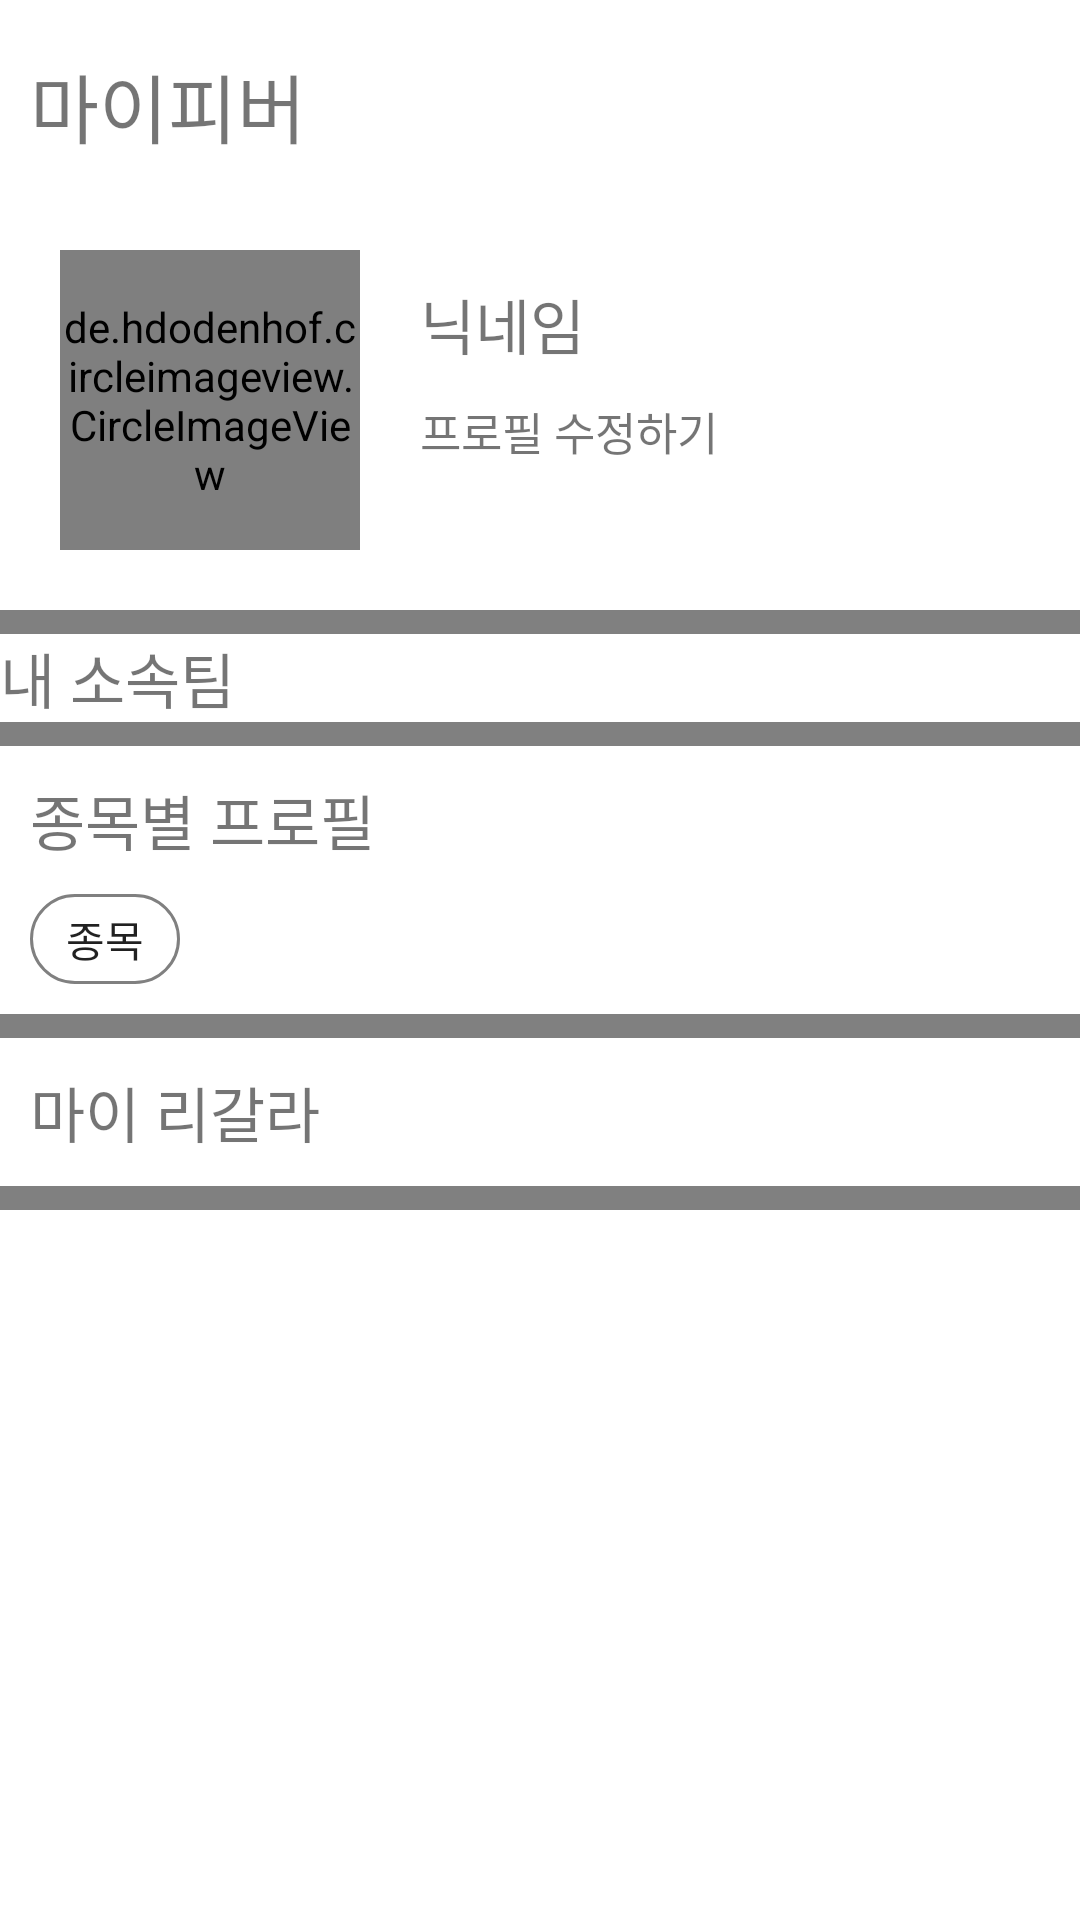

Android layout source for this screen:
<!-- AndroidManifest.xml: application theme Theme.MatchCubeAndroid -->
<!-- res/layout/fragment_my_page.xml -->
<?xml version="1.0" encoding="utf-8"?>
<ScrollView xmlns:tools="http://schemas.android.com/tools"
    android:layout_width="match_parent"
    android:layout_height="wrap_content"
    xmlns:android="http://schemas.android.com/apk/res/android" xmlns:app="http://schemas.android.com/apk/res-auto"
    android:fillViewport="true">

<LinearLayout
    android:layout_width="match_parent"
    android:orientation="vertical"
    android:layout_height="match_parent">

    <LinearLayout
    android:layout_width="match_parent"
    android:layout_height="wrap_content"
    android:orientation="horizontal">

    <TextView
        android:id="@+id/txtMyPage"
        android:layout_width="wrap_content"
        android:layout_height="wrap_content"
        android:layout_margin="10dp"
        android:paddingTop="7sp"
        android:text="마이피버"
        android:textSize="25sp"></TextView>


</LinearLayout>



        <RelativeLayout
        android:layout_width="match_parent"
        android:layout_height="wrap_content">


        <de.hdodenhof.circleimageview.CircleImageView
            android:id="@+id/imgProfile"
            android:layout_width="100dp"
            android:layout_height="100dp"
            android:layout_alignParentStart="true"
            android:layout_marginStart="20dp"
            android:layout_marginTop="20dp"
            android:layout_marginBottom="20dp"></de.hdodenhof.circleimageview.CircleImageView>

        <TextView
            android:id="@+id/txtName"
            android:layout_width="wrap_content"
            android:layout_height="wrap_content"
            android:layout_alignTop="@+id/imgProfile"
            android:layout_marginStart="20dp"
            android:layout_marginTop="10dp"
            android:layout_toEndOf="@+id/imgProfile"
            android:text="닉네임"
            android:textSize="20sp"></TextView>


        <TextView
            android:id="@+id/btnEditMyProfile"
            android:layout_width="wrap_content"
            android:layout_height="wrap_content"
            android:layout_below="@+id/txtName"
            android:layout_alignStart="@+id/txtName"
            android:layout_marginTop="10dp"
            android:text="프로필 수정하기"
            android:textSize="15sp"></TextView>


    </RelativeLayout>

    <View
        android:layout_width="match_parent"
        android:layout_height="8dp"
        android:background="#808080" />

    <LinearLayout
        android:layout_width="match_parent"
        android:layout_height="wrap_content"
        android:orientation="vertical">

        <LinearLayout
            android:layout_width="match_parent"
            android:layout_height="match_parent"
            android:orientation="vertical">

            <RelativeLayout
                android:id="@+id/MyPageTeams"
                android:layout_width="match_parent"
                android:layout_height="wrap_content">

                <TextView
                    android:id="@+id/txtMyTeams"
                    android:layout_width="wrap_content"
                    android:layout_height="wrap_content"
                    android:text="내 소속팀"
                    android:textSize="20sp" />

                <androidx.recyclerview.widget.RecyclerView
                    android:id="@+id/rvTeamProfImgs"
                    android:layout_width="match_parent"
                    android:layout_height="wrap_content"
                    android:layout_below="@id/txtMyTeams" />

                <View
                    android:id="@+id/line1"
                    android:layout_width="match_parent"
                    android:layout_height="8dp"
                    android:layout_below="@id/rvTeamProfImgs"
                    android:background="#808080" />


            </RelativeLayout>


            <RelativeLayout
                android:layout_width="match_parent"
                android:layout_height="wrap_content">


                <TextView
                    android:id="@+id/txt"
                    android:layout_width="wrap_content"
                    android:layout_height="wrap_content"
                    android:layout_margin="10dp"
                    android:text="종목별 프로필"
                    android:textSize="20sp"></TextView>

                <androidx.appcompat.widget.AppCompatButton
                    android:id="@+id/btnevent"
                    android:layout_width="50dp"
                    android:layout_height="30dp"
                    android:layout_below="@+id/txt"
                    android:layout_alignStart="@+id/txt"
                    android:layout_marginBottom="10dp"
                    android:background="@drawable/button_shape"
                    android:text="종목" />


            </RelativeLayout>

            <View
                android:layout_width="match_parent"
                android:layout_height="8dp"
                android:background="#808080" />

            <TextView
                android:id="@+id/myligara"
                android:layout_width="wrap_content"
                android:layout_height="wrap_content"
                android:layout_margin="10dp"
                android:text="마이 리갈라"
                android:textSize="20sp"></TextView>

            <View
                android:layout_width="match_parent"
                android:layout_height="8dp"
                android:background="#808080" />


            <ListView
                android:id="@+id/options"
                android:layout_width="match_parent"
                android:layout_height="match_parent"
                android:layout_below="@id/line1"
                android:layout_marginTop="0dp" />

        </LinearLayout>
    </LinearLayout>

</LinearLayout>
</ScrollView>
<!-- resources referenced by this layout -->
<resources>
  <!-- drawable button_shape (drawable) -->
  <?xml version="1.0" encoding="utf-8"?>
  <shape xmlns:android="http://schemas.android.com/apk/res/android"
      android:shape="rectangle">
  
      <stroke
          android:width="1dp"
          android:color="#808080" />
      <size
          android:width="36dp"
          android:height="50dp" />
      <corners android:radius="40dp" />
  </shape>
  <style name="Theme.MatchCubeAndroid" parent="Theme.MaterialComponents.DayNight.NoActionBar">
          
          <item name="colorPrimary">@color/purple_500</item>
          <item name="colorPrimaryVariant">@color/purple_700</item>
          <item name="colorOnPrimary">@color/white</item>
          
          <item name="colorSecondary">@color/teal_200</item>
          <item name="colorSecondaryVariant">@color/teal_700</item>
          <item name="colorOnSecondary">@color/black</item>
          
          <item name="android:statusBarColor" tools:targetApi="l">?attr/colorPrimaryVariant</item>
          
  
  
      </style>
  <!-- not gathered from this repository: default colours our renderer supplied (Android Studio template values) -->
  <color name="purple_500">#FF6200EE</color>
  <color name="purple_700">#FF3700B3</color>
  <color name="teal_200">#FF03DAC5</color>
  <color name="teal_700">#FF018786</color>
  <color name="black">#FF000000</color>
  <color name="white">#FFFFFFFF</color>
</resources>
